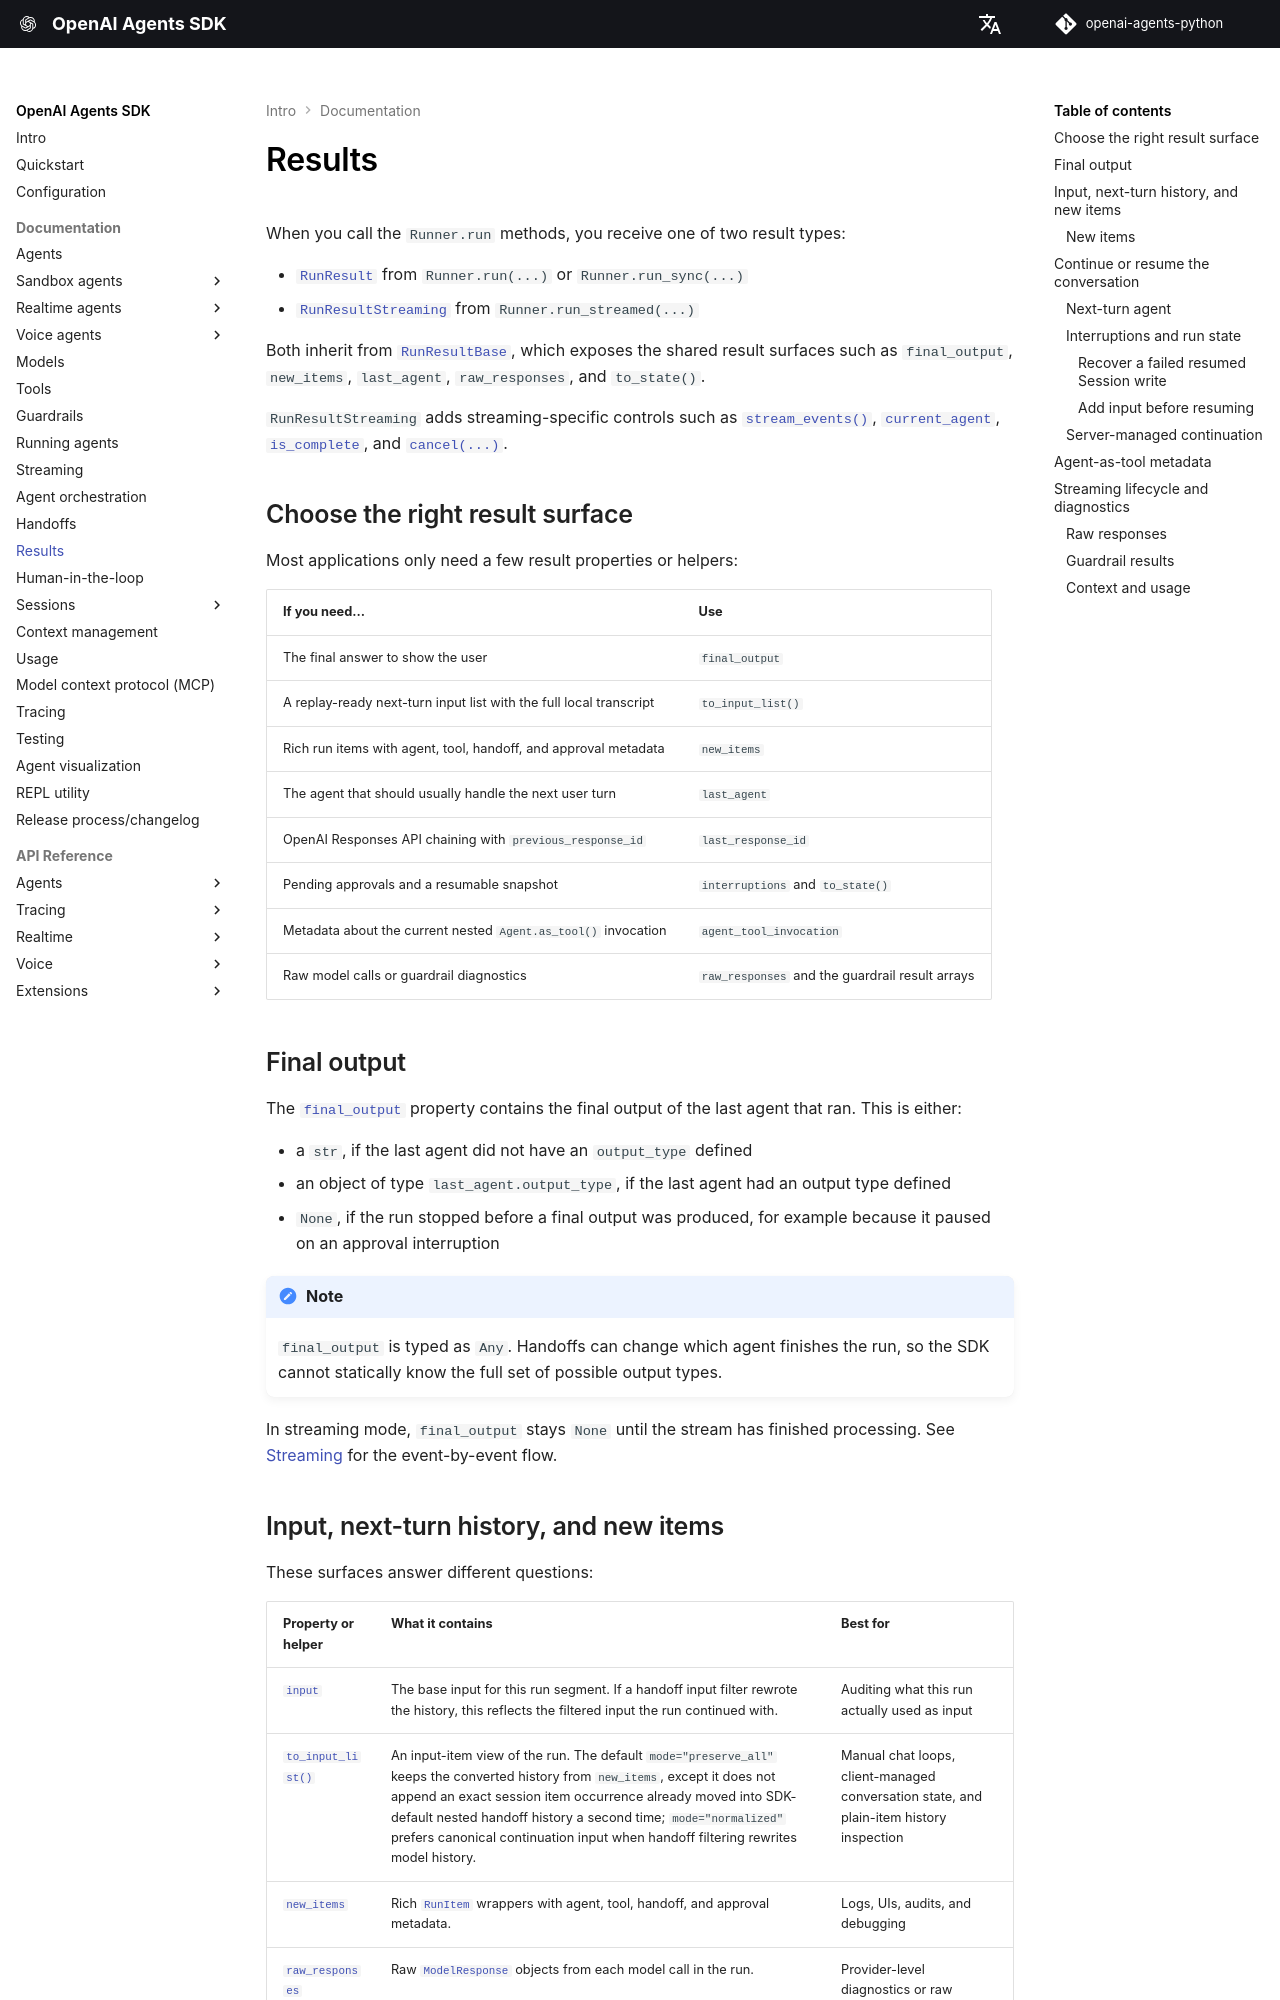

repository: openai/openai-agents-python · page: results/index.html · generator: mkdocs

---
search:
  exclude: true
---
# 実行結果

`Runner.run` メソッドを呼び出すと、次の 2 種類の実行結果のいずれかを受け取ります。

-   `Runner.run(...)` または `Runner.run_sync(...)` から返される [`RunResult`][agents.result.RunResult]
-   `Runner.run_streamed(...)` から返される [`RunResultStreaming`][agents.result.RunResultStreaming]

どちらも [`RunResultBase`][agents.result.RunResultBase] を継承しており、`final_output`、`new_items`、`last_agent`、`raw_responses`、`to_state()` などの共通の実行結果インターフェースを公開します。

`RunResultStreaming` には、[`stream_events()`][agents.result.RunResultStreaming.stream_events]、[`current_agent`][agents.result.RunResultStreaming.current_agent]、[`is_complete`][agents.result.RunResultStreaming.is_complete]、[`cancel(...)`][agents.result.RunResultStreaming.cancel] など、ストリーミング固有の制御機能が追加されています。

## 適切な実行結果インターフェースの選択 {#choose-the-right-result-surface}

ほとんどのアプリケーションで必要になる実行結果のプロパティやヘルパーは、ごく一部です。

| 必要なもの | 使用するもの |
| --- | --- |
| ユーザーに表示する最終回答 | `final_output` |
| ローカルの完全なトランスクリプトを含む、再実行可能な次ターン用入力リスト | `to_input_list()` |
| エージェント、ツール、ハンドオフ、承認のメタデータを含む詳細な実行項目 | `new_items` |
| 通常、次のユーザーターンを処理すべきエージェント | `last_agent` |
| `previous_response_id` を使用した OpenAI Responses API のチェーン | `last_response_id` |
| 保留中の承認と再開可能なスナップショット | `interruptions` と `to_state()` |
| 現在のネストされた `Agent.as_tool()` 呼び出しに関するメタデータ | `agent_tool_invocation` |
| raw モデル呼び出しまたはガードレールの診断情報 | `raw_responses` とガードレール結果の配列 |

## 最終出力 {#final-output}

[`final_output`][agents.result.RunResultBase.final_output] プロパティには、最後に実行されたエージェントの最終出力が格納されます。これは次のいずれかです。

-   最後のエージェントに `output_type` が定義されていなかった場合は、`str`
-   最後のエージェントに出力型が定義されていた場合は、`last_agent.output_type` 型のオブジェクト
-   承認による中断で一時停止した場合など、最終出力が生成される前に実行が停止した場合は、`None`

!!! note

    `final_output` は `Any` として型付けされています。ハンドオフによって実行を完了するエージェントが変わる可能性があるため、SDK は可能性のある出力型の完全な集合を静的に把握できません。

ストリーミングモードでは、ストリームの処理が完了するまで `final_output` は `None` のままです。イベントごとのフローについては、[ストリーミング](streaming.md)を参照してください。
